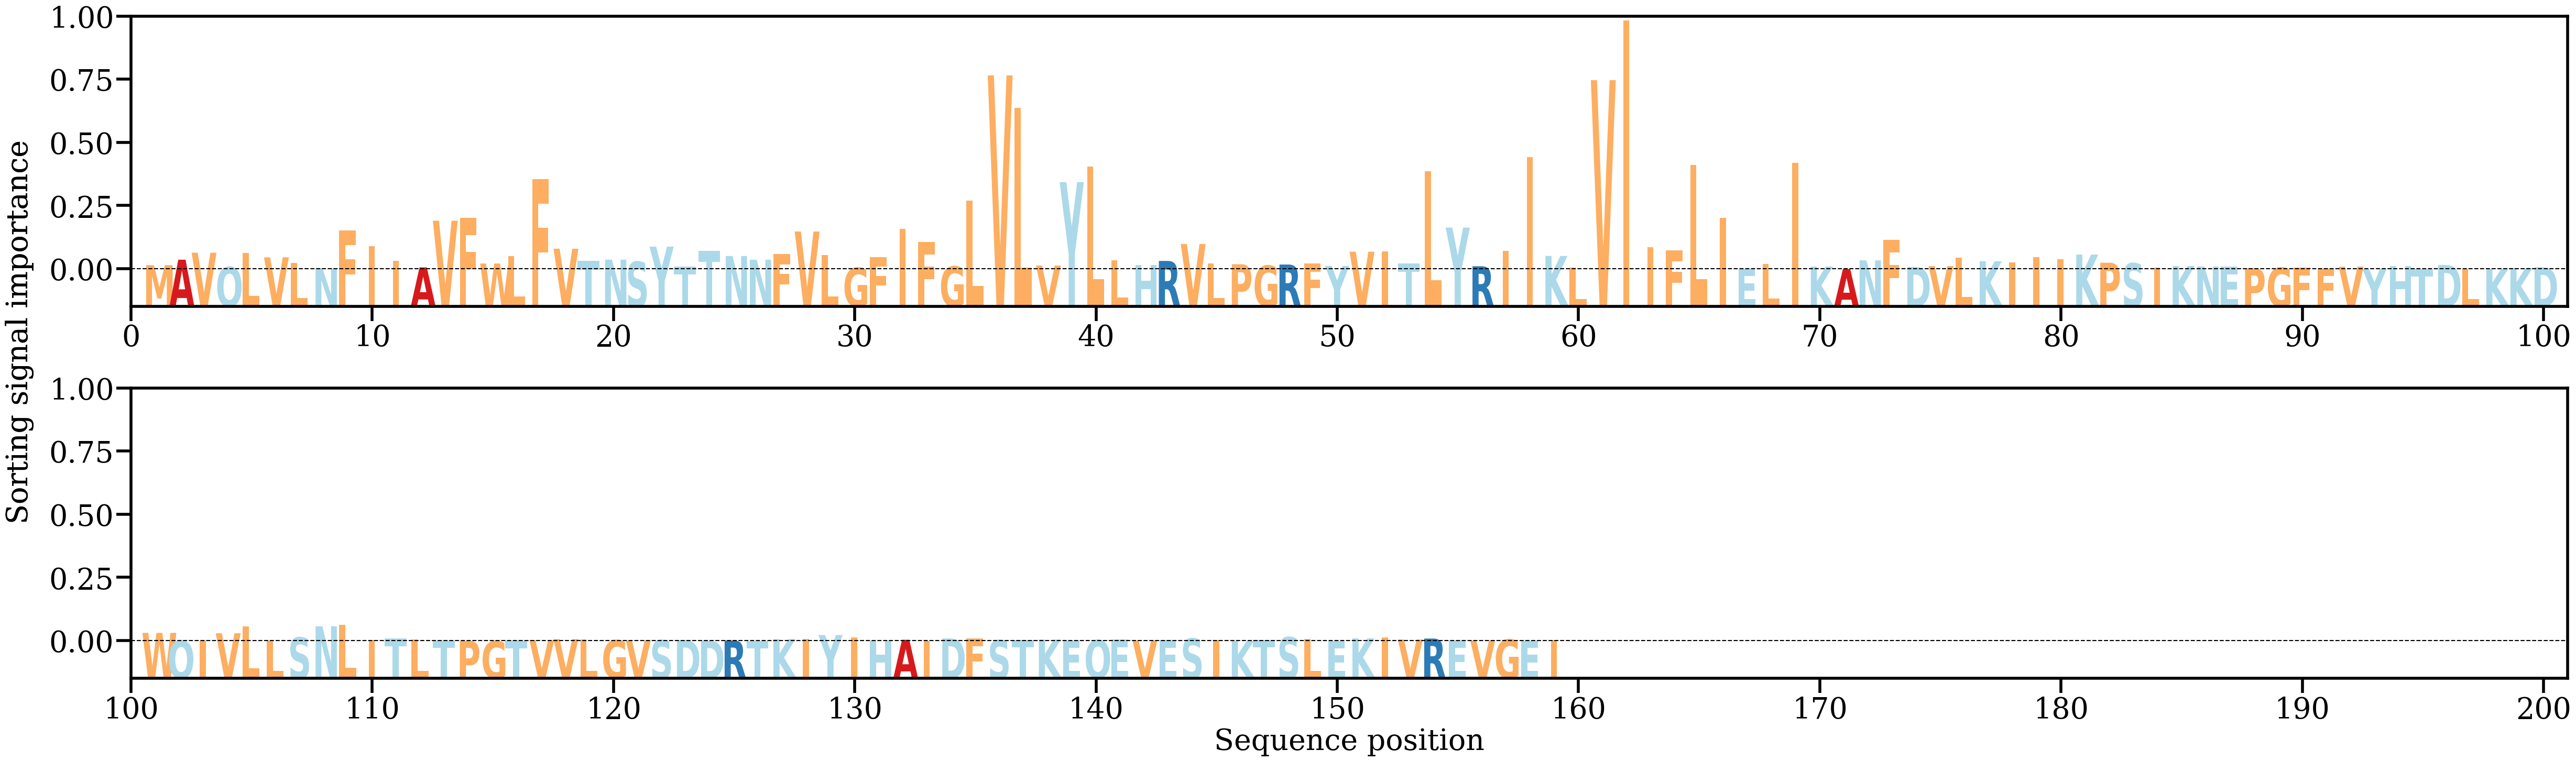

The data file committed next to this chart (first rows):
AA, Alpha
M, [0.00154168]
A, [0.0035845]
V, [0.00617783]
Q, [0.00088898]
L, [0.006005]
V, [0.00445921]
L, [0.00248102]
N, [0.00043987]
F, [0.01443769]
I, [0.00863023]
I, [0.00312889]
A, [0.00071446]
V, [0.01806946]
F, [0.01906284]
W, [0.00216903]
L, [0.00496587]
F, [0.03352381]
V, [0.00766866]
T, [0.00321194]
N, [0.00360586]
S, [0.00284555]
Y, [0.00843392]
T, [0.00094031]
T, [0.0068866]
N, [0.00495367]
N, [0.00358882]
F, [0.0056502]
V, [0.01405889]
L, [0.00532118]
G, [0.00060357]
F, [0.00454719]
I, [0.01496653]
F, [0.01026963]
G, [0.00108706]
L, [0.02554028]
V, [0.07206]
L, [0.05997973]
V, [0.00140687]
Y, [0.03240508]
L, [0.03815594]
L, [0.00335214]
H, [0.0016457]
R, [0.00312386]
V, [0.00941023]
L, [0.00220634]
P, [0.00188988]
G, [0.00138931]
R, [0.00178634]
F, [0.00218158]
Y, [0.00126903]
V, [0.00655457]
I, [0.0066839]
T, [0.00210747]
L, [0.03647089]
Y, [0.01552559]
R, [0.00114737]
I, [0.00684295]
I, [0.04177564]
K, [0.00497718]
L, [0.00062938]
... 99 more rows
